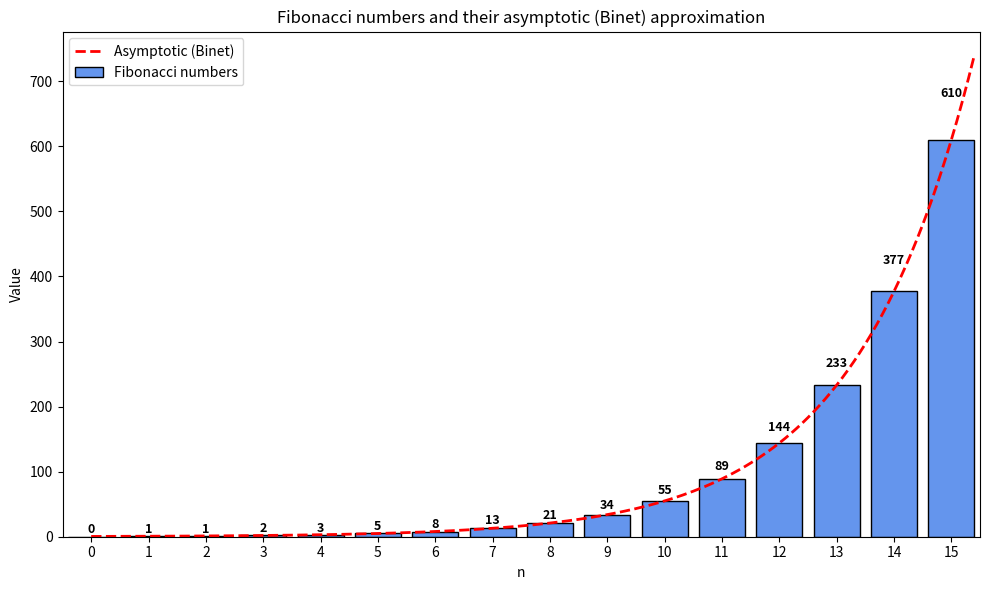
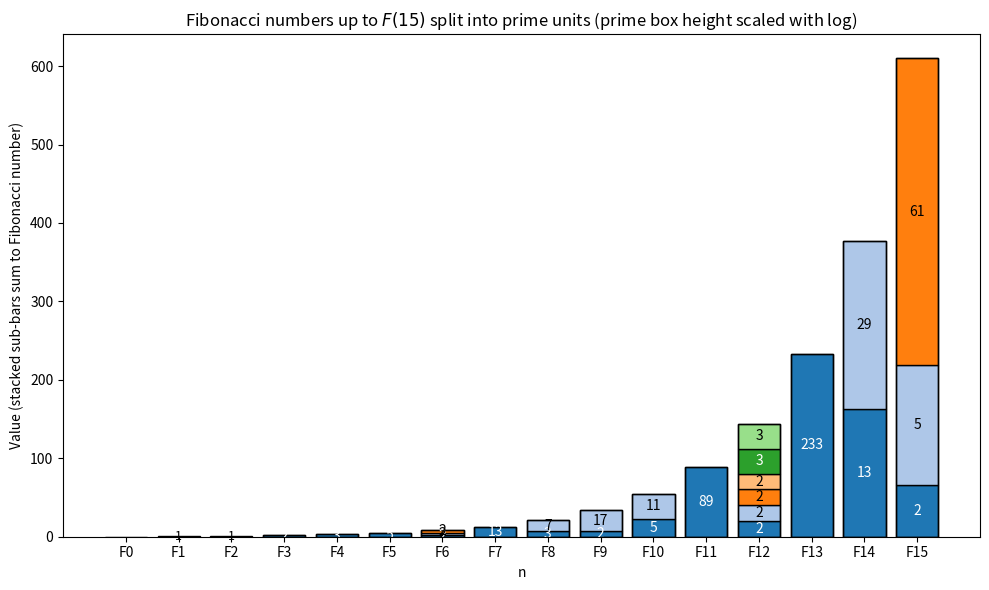
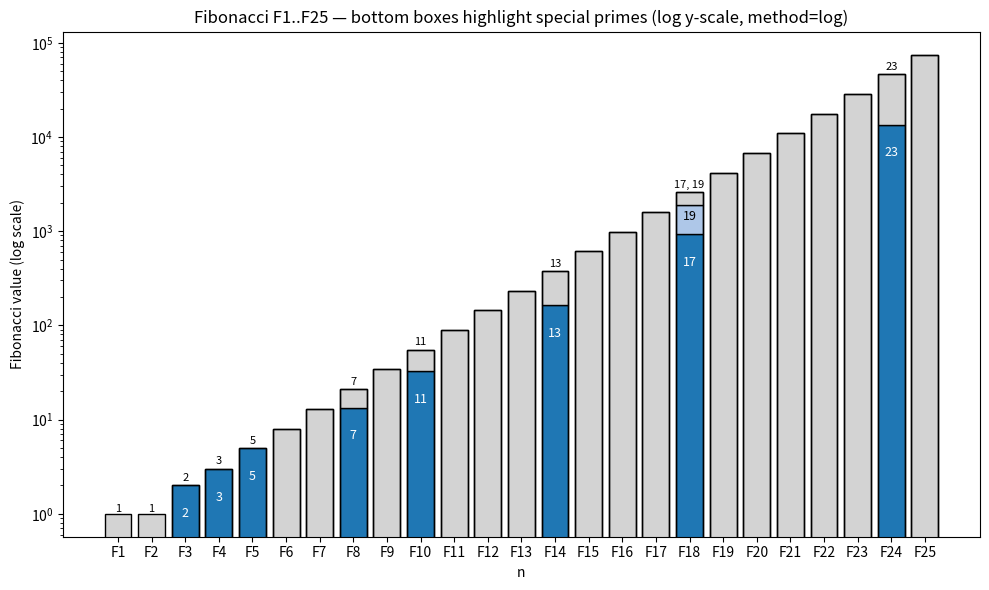

Write the Python code that produced these figures, in order.
import matplotlib.pyplot as plt
import math
import numpy as np
import sympy as sp

def fib(n):
    # Use iterative approach for speed
    if n == 0:
        return 0
    elif n == 1:
        return 1
    a, b = 0, 1
    for _ in range(2, n + 1):
        a, b = b, a + b
    return b

def fib1(b):
    # constants
    phi = (1 + math.sqrt(5)) / 2

    # integer points
    x_vals = list(range(b + 1))
    y_vals = [fib(n) for n in x_vals]

    # continuous x for asymptotic/Binet curve
    x_cont_vals = np.arange(0, b + 0.5, 0.1)
    y_asymp_vals = phi**x_cont_vals / math.sqrt(5)

    # plot
    fig, ax = plt.subplots(figsize=(10, 6))
    ax.bar(x_vals, y_vals, color='cornflowerblue', edgecolor='black', label='Fibonacci numbers')
    ax.plot(x_cont_vals, y_asymp_vals, color='r', linestyle='dashed', linewidth=2, label='Asymptotic (Binet)')

    # annotate each bar with its Fibonacci number, placed so it does not overlap the asymptotic line
    for n, y in zip(x_vals, y_vals):
        y_line = phi**n / math.sqrt(5)           # asymptotic value exactly at integer n
        # vertical padding chosen relative to the larger of the two values,
        # with a small minimum so labels don't sit on top of bars for tiny numbers
        pad = max(0.10 * max(y, y_line), 0.1)
        y_text = max(y, y_line) + pad
        ax.text(n, y_text, str(y), ha='center', va='bottom', fontsize=9, weight='bold')

    ax.set_xticks(x_vals)
    ax.set_xlim(-0.5, b + 0.5)
    ax.legend()
    ax.set_ylabel('Value')
    ax.set_xlabel('n')
    ax.set_title('Fibonacci numbers and their asymptotic (Binet) approximation')
    plt.tight_layout()
    plt.show()

def _text_contrast_color(rgba):
    r, g, b, _ = rgba
    lum = 0.299*r + 0.587*g + 0.114*b
    return 'white' if lum < 0.5 else 'black'

def fib2(b, method='log', figsize=(10, 6)):
    """
    Plots F_0..F_b with stacked bars broken into *unit* prime factors.
    - Each prime-power p^k is expanded into k boxes labeled 'p'.
    - Color is assigned by factor-position index (first unit = color0, second unit = color1, ...).
    - method: 'log'  -> unit weight = log(p)
              'value'-> unit weight = p
    """
    if method not in ('log', 'value'):
        raise ValueError("method must be 'log' or 'value'")

    ns = list(range(b+1))
    fibs = [fib(n) for n in ns]

    # For each Fibonacci number, get list of prime units sorted by prime ascending,
    # where a prime p with exponent e becomes [p, p, ..., p] (e times).
    unit_lists = []
    for F in fibs:
        if F > 1:
            factor_dict = sp.factorint(F)
            units = []
            for p in sorted(factor_dict.keys()):
                units.extend([p] * factor_dict[p])
            unit_lists.append(units)
        else:
            unit_lists.append([])

    # maximum number of unit positions across all bars (for color assignment)
    max_units = max((len(u) for u in unit_lists), default=0)

    # colors per position index (0 = lowest unit, 1 = second unit, ...)
    cmap = plt.cm.tab20
    position_colors = [cmap(i % 20) for i in range(max_units)]

    plt.figure(figsize=figsize)

    for i, (F, units) in enumerate(zip(fibs, unit_lists)):
        if F <= 1:
            # trivial 0 or 1 bar
            plt.bar(i, F, color='lightgray', edgecolor='black')
            if F > 0:
                plt.text(i, F/2, str(F), ha='center', va='center', fontsize=9)
            continue

        if not units:
            plt.bar(i, F, color='lightgray', edgecolor='black')
            plt.text(i, F/2, str(F), ha='center', va='center', fontsize=9)
            continue

        # compute raw value per unit according to method
        if method == 'log':
            raw_vals = [math.log(p) for p in units]          # each multiplicity unit gets log(p)
        else:  # 'value'
            raw_vals = [p for p in units]                    # each unit weighted by p

        sum_vals = sum(raw_vals)
        if sum_vals == 0:
            shares = [F / len(raw_vals)] * len(raw_vals)
        else:
            shares = [(v / sum_vals) * F for v in raw_vals]

        # stack units bottom-up; color by position index (consistent across bars)
        bottom = 0.0
        for pos_index, (p, share) in enumerate(zip(units, shares)):
            color = position_colors[pos_index]
            plt.bar(i, share, bottom=bottom, color=color, edgecolor='black')
            # label inside or above depending on relative size
            rel_share = share / F if F > 0 else 0
            label = str(p)
            txt_color = _text_contrast_color(color)
            if rel_share >= 0.08:
                fontsize = 10
                plt.text(i, bottom + share/2, label, ha='center', va='center', fontsize=fontsize, color=txt_color, clip_on=True)
            elif rel_share >= 0.03:
                fontsize = 8
                plt.text(i, bottom + share/2, label, ha='center', va='center', fontsize=fontsize, color=txt_color, clip_on=True)
            else:
                # tiny segment: put label just above the segment to keep it readable
                plt.text(i, bottom + share + max(0.01*F, 1e-6), label, ha='center', va='bottom', fontsize=7)
            bottom += share

        # thin outline of the true Fibonacci value
        plt.bar(i, F, bottom=0, fill=False, edgecolor='black', linewidth=1)

    plt.xticks(ns, [f"F{n}" for n in ns])
    plt.ylabel("Value (stacked sub-bars sum to Fibonacci number)")
    plt.xlabel("n")
    plt.title(rf"Fibonacci numbers up to $F({b})$ split into prime units (prime box height scaled with {method})")
    plt.tight_layout()
    plt.show()

def fib3(b, figsize=(10, 10), cmap=plt.cm.tab20, default_color='lightgray'):
    """
    Plot F_0..F_b where:
      - each bar is the Fibonacci number F_n (single bar per n)
      - when a prime p appears for the *first time* as a factor of some F_n,
        that bar is shaded in a unique color assigned to p
      - if multiple primes first-appear in the same bar, the bar color is chosen
        deterministically as the smallest new prime; all new primes are annotated above the bar
    """
    # prepare sequence
    ns = list(range(b+1))
    fibs = [fib(n) for n in ns]

    # factor each Fibonacci number
    factor_dicts = [sp.factorint(v) if v > 1 else {} for v in fibs]

    # first-pass: record the first index where each prime appears
    first_occurrence = {}
    for idx, d in enumerate(factor_dicts):
        for p in sorted(d.keys()):
            if p not in first_occurrence:
                first_occurrence[p] = idx

    # order primes by their first occurrence (ascending by index) to assign colors
    primes_ordered = sorted(first_occurrence.keys(), key=lambda p: first_occurrence[p])
    k = len(primes_ordered)
    if k > 0:
        color_palette = cmap(np.linspace(0, 1, max(k,1)))
        prime_color_map = {p: tuple(color_palette[i]) for i, p in enumerate(primes_ordered)}
    else:
        prime_color_map = {}

    # choose bar colors: default unless this bar is where at least one prime first appears
    bar_colors = []
    new_primes_by_index = {}  # index -> list of primes that first appear here
    for idx, d in enumerate(factor_dicts):
        new_primes = [p for p in sorted(d.keys()) if first_occurrence.get(p) == idx]
        new_primes_by_index[idx] = new_primes
        if new_primes:
            # deterministic choice for single color: smallest new prime
            chosen_prime = min(new_primes)
            bar_colors.append(prime_color_map[chosen_prime])
        else:
            bar_colors.append(default_color)

    # plot
    plt.figure(figsize=figsize)
    bars = plt.bar(ns, fibs, color=bar_colors, edgecolor='black')

    # annotate new-prime appearances above the bar
    ymax = max(fibs) if fibs else 1
    y_offset = 0.02 * ymax
    for idx, new_primes in new_primes_by_index.items():
        if not new_primes:
            continue
        label = "first: " + ", ".join(str(p) for p in new_primes)
        plt.text(idx, fibs[idx] + y_offset, label, ha='center', va='bottom', fontsize=8, rotation=0)

    plt.xticks(ns, [f"F{n}" for n in ns])
    plt.xlabel("n")
    plt.ylabel("Fibonacci value")
    plt.title(f"Fibonacci numbers F0..F{b} — bars colored where primes first appear")
    plt.tight_layout()
    plt.show()

def _legendre_p_over_5(p):
    # Legendre symbol (p/5): 0 if p%5==0, 1 if p%5 in {1,4}, -1 if p%5 in {2,3}
    r = p % 5
    if r == 0:
        return 0
    if r in (1, 4):
        return 1
    return -1

def _text_contrast_color(rgba):
    r, g, b, _ = rgba
    lum = 0.299*r + 0.587*g + 0.114*b
    return 'white' if lum < 0.5 else 'black'

def fib4(b, method='log', figsize=(10,6)):
    """
    Like the previous function but does NOT plot F0.
    Plots F1..Fb on a logarithmic y-axis, highlighting 'special' primes p that satisfy
    p | F[p - (p/5)] by placing unit boxes for those primes at the bottom of the bar.
    Other prime factors are aggregated into a single gray block on top.
    method: 'log' (unit weight = log(p)) or 'value' (unit weight = p)
    """
    if b < 1:
        raise ValueError("b must be at least 1 (this function does not plot F0).")
    if method not in ('log', 'value'):
        raise ValueError("method must be 'log' or 'value'")

    # compute Fibonacci numbers for 0..b (we need them to check divisibility),
    # but we'll only plot 1..b
    fibs_full = [fib(n) for n in range(b+1)]

    # find special primes: p up to b+1 with idx = p - (p/5)
    special_by_index = {n: [] for n in range(b+1)}
    for p in sp.primerange(2, b+2):
        leg = _legendre_p_over_5(p)
        idx = p - leg
        if 0 <= idx <= b:
            if fibs_full[idx] % p == 0:
                special_by_index[idx].append(p)

    # prepare the list of indices we will plot (skip 0)
    plotted_ns = list(range(1, b+1))
    plotted_fibs = [fibs_full[n] for n in plotted_ns]

    # build unit lists for each plotted index: only units from special primes (p repeated exp times)
    unit_lists = []
    for n in plotted_ns:
        F = fibs_full[n]
        if F > 1:
            factors = sp.factorint(F)
            specials = [p for p in sorted(special_by_index.get(n, [])) if p in factors]
            units = []
            for p in specials:
                e = factors[p]
                units.extend([p] * e)
            unit_lists.append(units)
        else:
            unit_lists.append([])

    # colors for unit positions (consistent across bars)
    max_units = max((len(u) for u in unit_lists), default=0)
    cmap = plt.cm.tab20
    position_colors = [cmap(i % 20) for i in range(max_units)]

    plt.figure(figsize=figsize)

    # compute a reasonable tiny value scale (only used for placeholders — not needed here since we skip F0)
    max_fib = max(plotted_fibs) if plotted_fibs else 1
    tiny = 10 ** (math.floor(math.log10(max(1, max_fib))) - 9)

    # Plot bars at x positions equal to their Fibonacci index (1..b)
    for x, n, F, units in zip(plotted_ns, plotted_ns, plotted_fibs, unit_lists):
        # compute raw values for special units
        if units:
            if method == 'log':
                unit_raw = [math.log(p) for p in units]
            else:
                unit_raw = [p for p in units]
            special_raw_sum = sum(unit_raw)
        else:
            unit_raw = []
            special_raw_sum = 0.0

        # compute raw for aggregated 'other' units (non-special prime factors)
        factors = sp.factorint(F) if F > 1 else {}
        non_special_units = []
        for p, e in sorted(factors.items()):
            if p not in special_by_index.get(n, []):
                non_special_units.extend([p] * e)
        if non_special_units:
            if method == 'log':
                other_raw = sum(math.log(p) for p in non_special_units)
            else:
                other_raw = sum(p for p in non_special_units)
        else:
            other_raw = 0.0

        total_raw = special_raw_sum + other_raw
        if total_raw == 0:
            # nothing to highlight; draw a single gray bar
            plt.bar(x, F, color='lightgray', edgecolor='black')
            plt.text(x, F, str(F), ha='center', va='bottom', fontsize=8)
            continue

        # compute shares that sum to F
        unit_shares = [(r / total_raw) * F for r in unit_raw]
        other_share = (other_raw / total_raw) * F

        # plot bottom-up: special units (colored by position), then other (gray)
        bottom = 0.0
        for pos_idx, (p, share) in enumerate(zip(units, unit_shares)):
            if share <= 0:
                continue
            color = position_colors[pos_idx]
            plt.bar(x, share, bottom=bottom, color=color, edgecolor='black')
            # label the unit with the prime when there's room
            txt_color = _text_contrast_color(color)
            rel_share = share / F if F > 0 else 0
            if rel_share >= 0.06:
                fontsize = 9
                plt.text(x, bottom + share/2, str(p), ha='center', va='center', fontsize=fontsize, color=txt_color, clip_on=True)
            elif rel_share >= 0.03:
                fontsize = 7
                plt.text(x, bottom + share/2, str(p), ha='center', va='center', fontsize=fontsize, color=txt_color, clip_on=True)
            else:
                plt.text(x, bottom + share + max(0.01*F, 1e-9), str(p), ha='center', va='bottom', fontsize=7)
            bottom += share

        # top 'other' aggregated segment (light gray) — draw only if positive
        if other_share > 0:
            plt.bar(x, other_share, bottom=bottom, color='lightgray', edgecolor='black')

        # thin outline for the exact Fibonacci value
        plt.bar(x, F, bottom=0, fill=False, edgecolor='black', linewidth=1)

        # optional small annotation listing the special primes above the bar
        specials_here = sorted(set(units))
        if specials_here:
            plt.text(x, F * 1.06, ", ".join(str(p) for p in specials_here),
                     ha='center', va='bottom', fontsize=8)

    plt.yscale('log')
    plt.xticks(plotted_ns, [f"F{n}" for n in plotted_ns])
    plt.xlabel("n")
    plt.ylabel("Fibonacci value (log scale)")
    plt.title(f"Fibonacci F1..F{b} — bottom boxes highlight special primes (log y-scale, method={method})")
    plt.tight_layout()
    plt.show()

# fib1 = plot fibonacci sequence
# fib2 = plot fibonacci sequence with prime factors shown
# fib3 = plot fibonacci sequence with first term with a prime colored individually
# fib4 = plot fibonacci sequence without F0 with each prime bar for F(p - (p/5)) shown in log scale (best with b between 15 and 30)

fib1(15)
fib2(15)
fib4(25)
